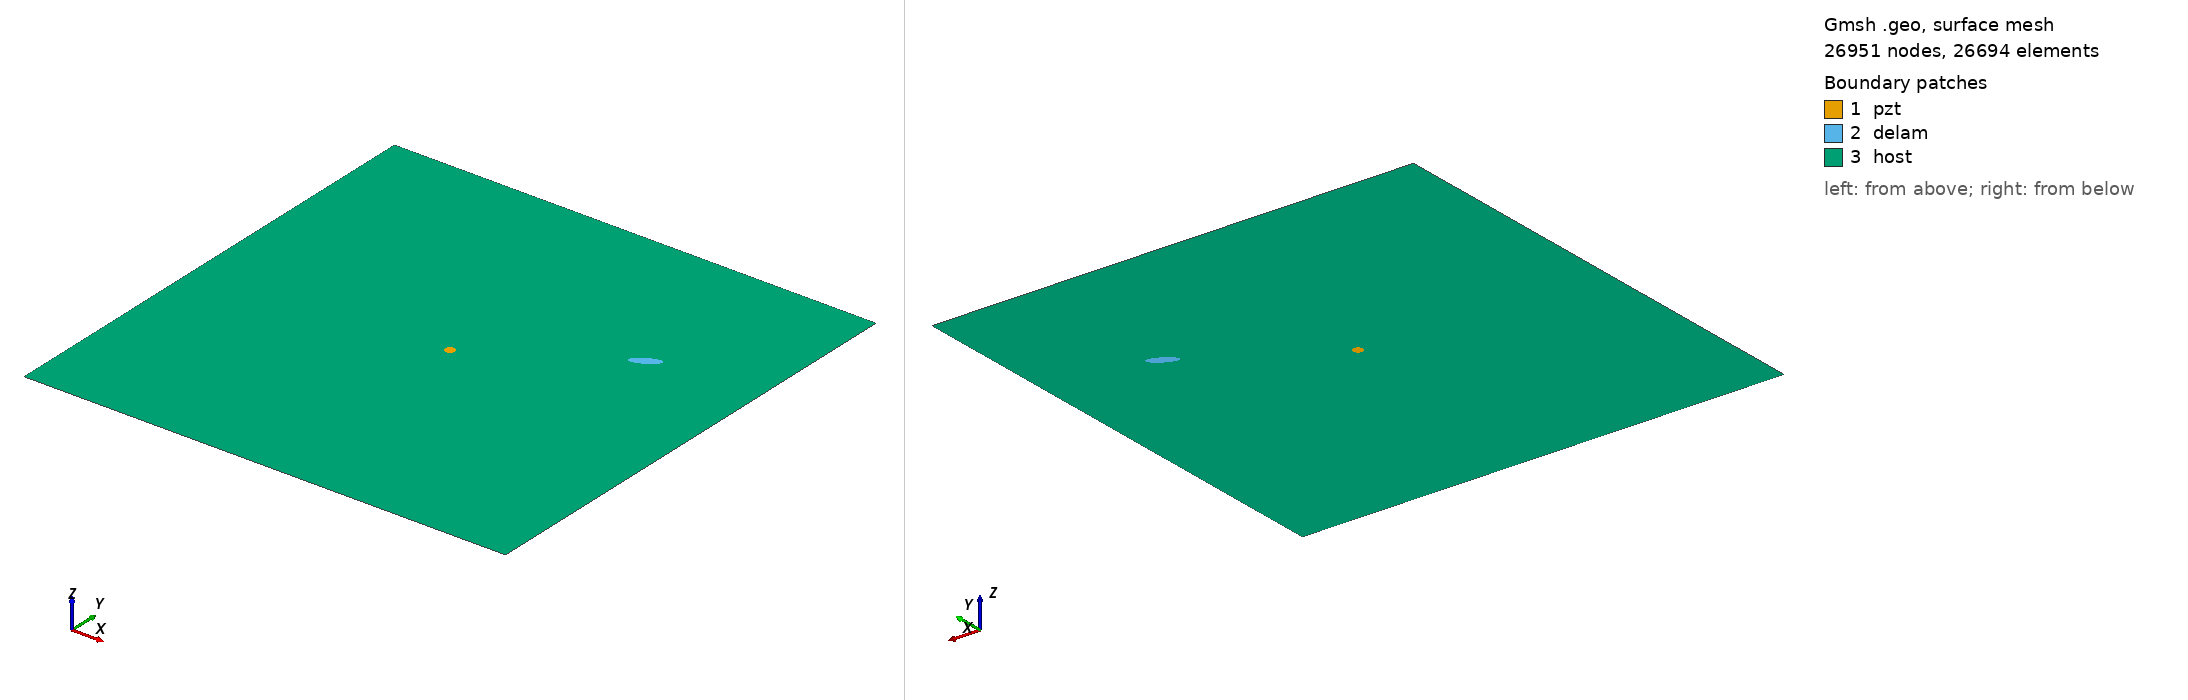

Gmsh geometry script, surface-meshed: 26951 nodes, 26694 surface elements. Boundary patches (legend numbers): 1 pzt, 2 delam, 3 host. Left view from above one corner, right view from below the opposite corner. Legend entries are the model's physical surfaces. The drawing asked Gmsh for element sizes between 1% and 20% of the model's largest extent; the script's own settings can give other sizes.

=== delam1_position_no_68_a_15mm_b_5mm_angle_30.geo (drawn) ===
SetFactory("OpenCASCADE");
L=0.500000; 
W=0.500000; 
a=0.015000; 
b=0.005000; 
x=0.388889; 
y=0.333333; 
alpha=0.166667 *Pi; 
r=0.005000; 
xpzt=0.250000; 
ypzt=0.250000; 
//+
Point(1) = {0, 0, 0, 1.0};
//+
Point(2) = {L, 0, 0, 1.0};
//+
Point(3) = {L, W, 0, 1.0};
//+
Point(4) = {0, W, 0, 1.0};
//+
Line(1) = {1, 2};
//+
Line(2) = {2, 3};
//+
Line(3) = {3, 4};
//+
Line(4) = {4, 1};
//+
Circle(5) = {xpzt, ypzt, -0, r, 0, 2*Pi};
//+
Ellipse(6) = {x, y, -0, a, b, 0, 2*Pi};
//+
Rotate {{0, 0, 1}, {x, y, 0}, alpha} {
  Curve{6}; 
}
//+
Curve Loop(1) = {4, 1, 2, 3};
//+
Curve Loop(2) = {6};
//+
Curve Loop(3) = {5};
//+
Curve Loop(4) = {6};
//+
Curve Loop(5) = {5};
//+
Plane Surface(1) = {5};
//+
Plane Surface(2) = {4};
//+
Plane Surface(3) = {1, 2, 3};
//+
Point(9) = {xpzt, ypzt, 0, 1.0};
//+
Point{9} In Surface {1};// mesh node at centre of pzt
//+
Physical Surface("pzt") = {1};
//+
Physical Surface("delam") = {2};
//+
Physical Surface("host") = {3};

Mesh.Algorithm = 6; // Frontal
Mesh.CharacteristicLengthFactor = 0.080000;
Mesh.CharacteristicLengthMin = 0.001000;
Mesh.CharacteristicLengthMax = 0.200000;
Mesh.RecombineAll = 1; // Apply recombination algorithm
Mesh.SubdivisionAlgorithm = 1; // 1: all quadrangles
Mesh.Smoothing = 1;
